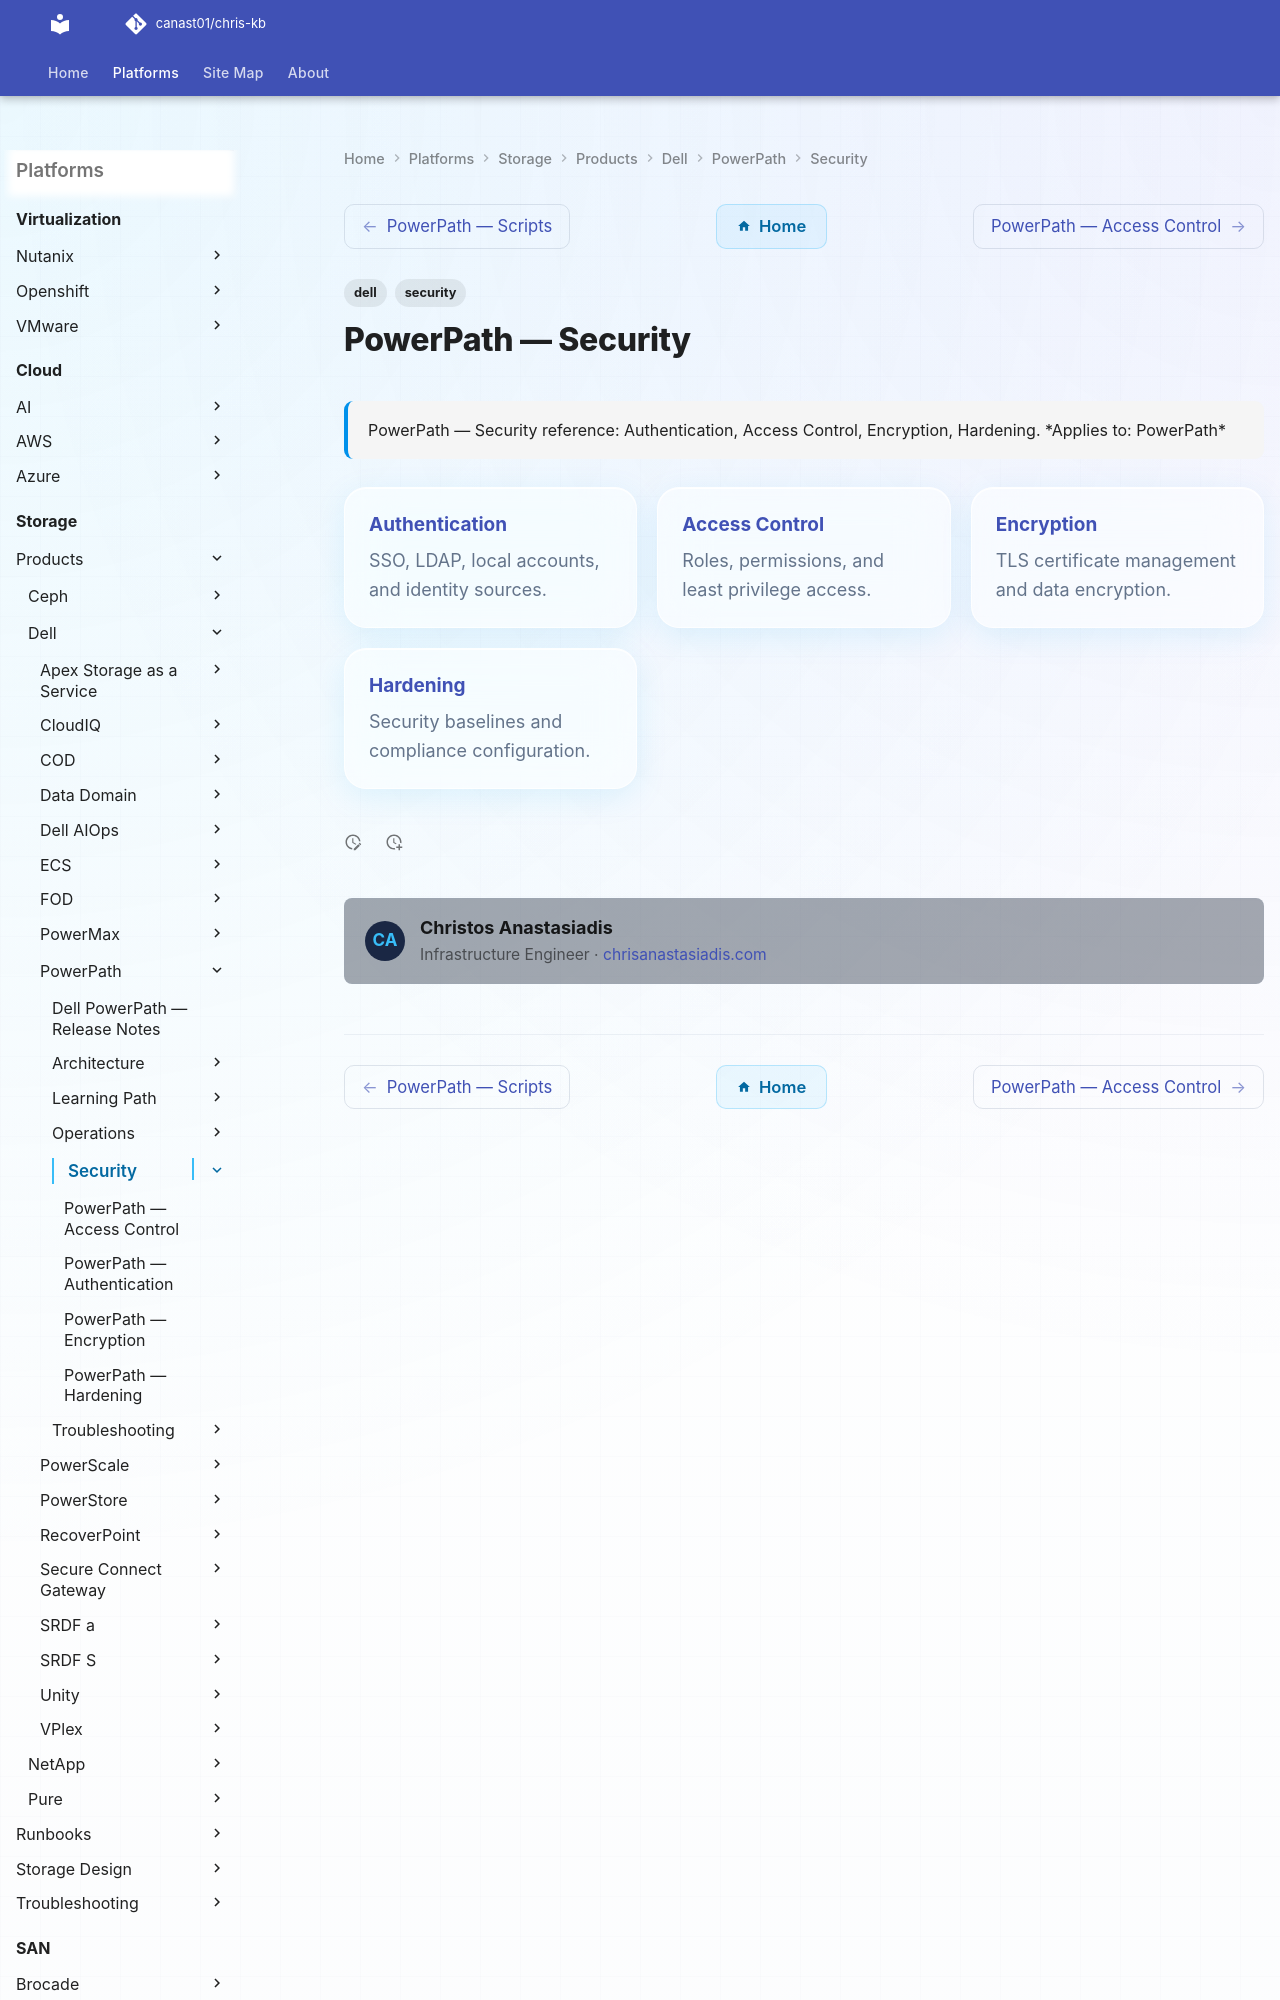

repository: canast01/chris-kb · page: storage/products/dell/powerpath/security/index.html · generator: mkdocs

---
tags:
  - dell
  - security
description: "PowerPath — Security reference: Authentication, Access Control, Encryption, Hardening."
---
# PowerPath — Security

<div class="kb-summary">
PowerPath — Security reference: Authentication, Access Control, Encryption, Hardening.

*Applies to: PowerPath*
</div>
